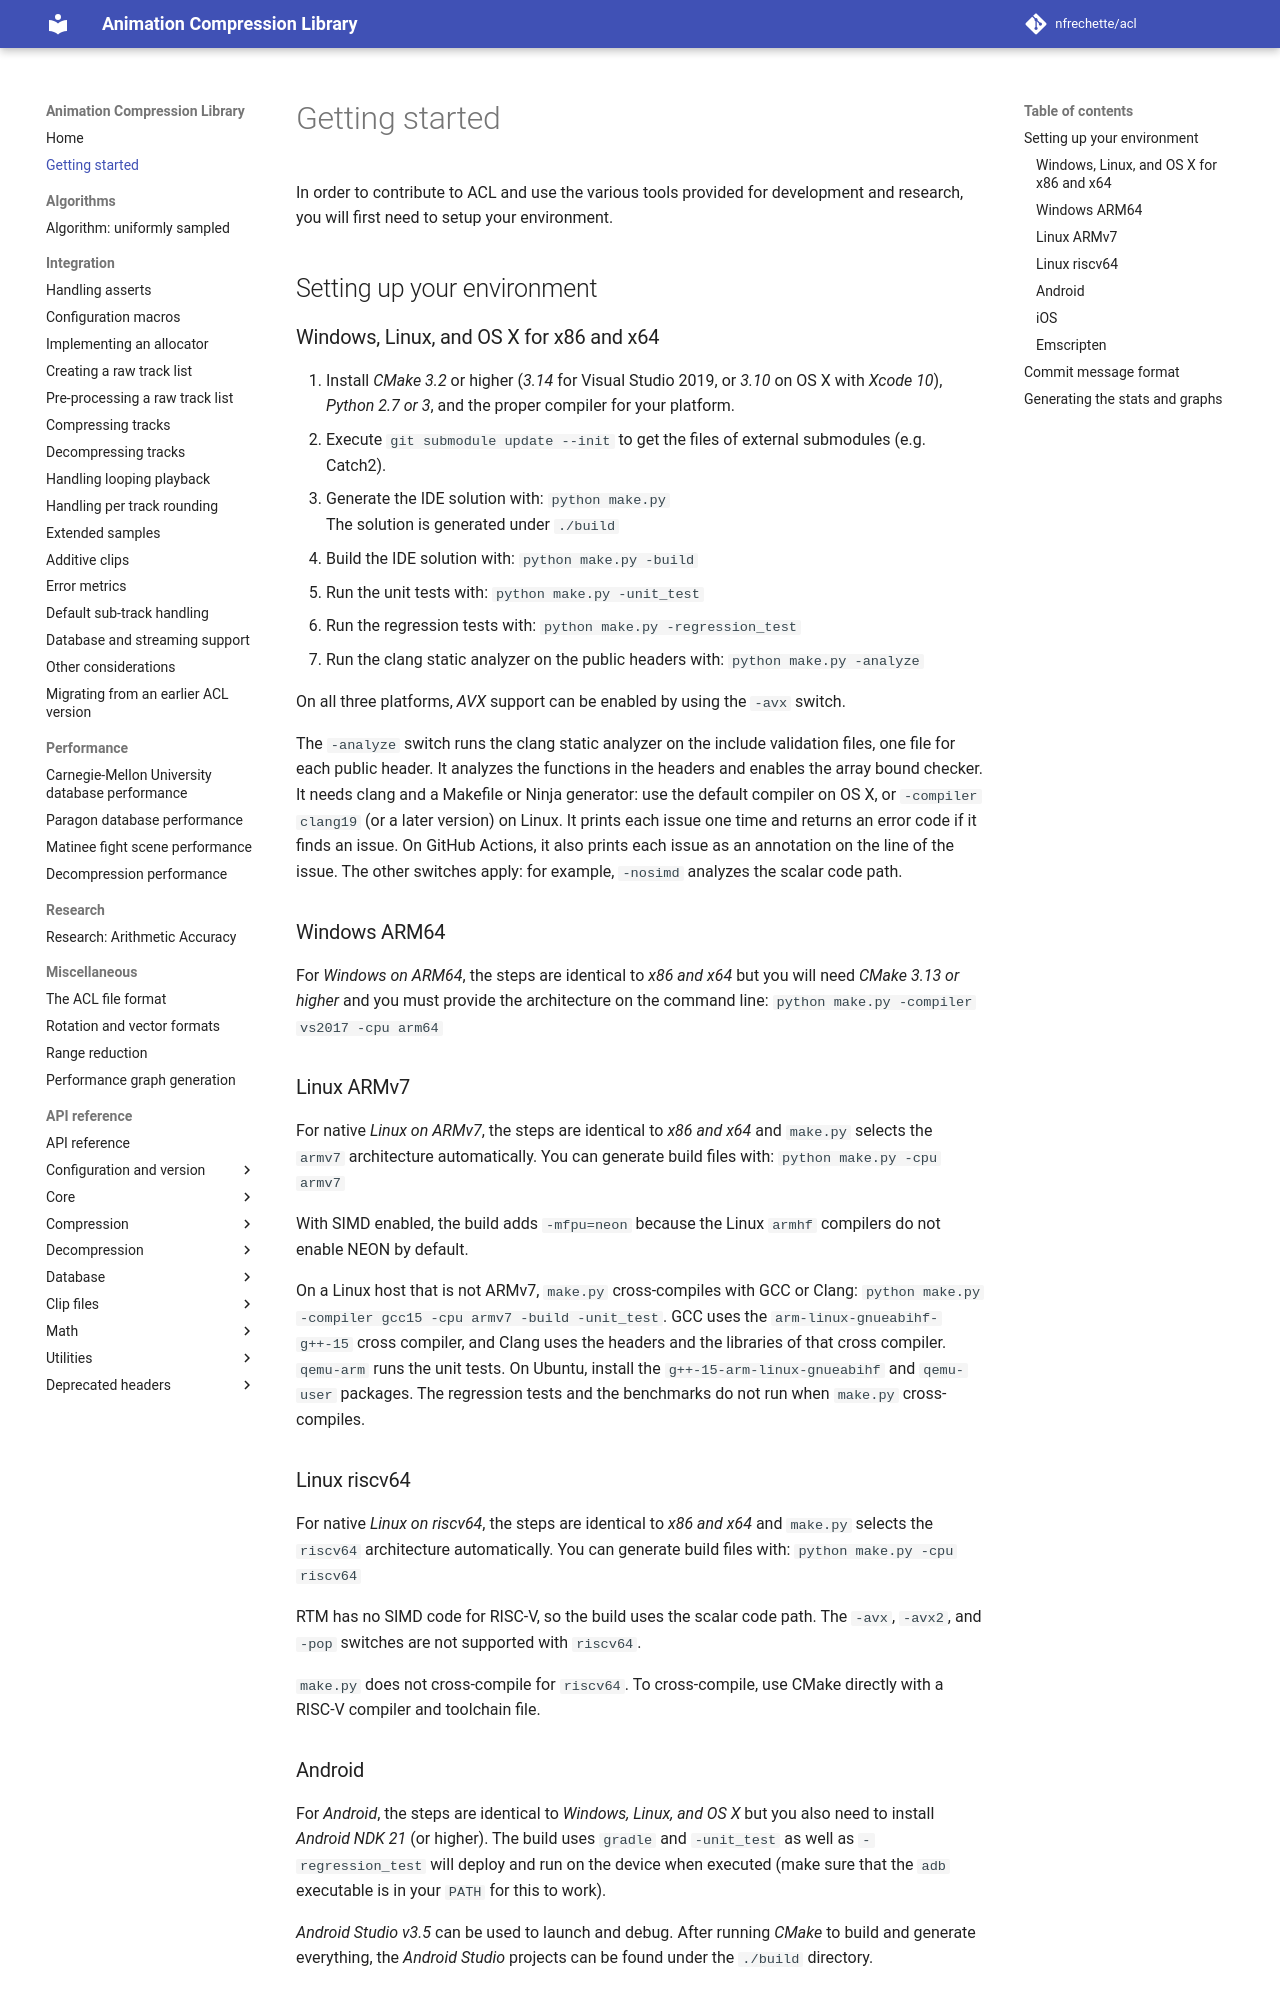

repository: nfrechette/acl · page: develop/getting_started/index.html · generator: mkdocs

# Getting started

In order to contribute to ACL and use the various tools provided for development and research, you will first need to setup your environment.

## Setting up your environment

### Windows, Linux, and OS X for x86 and x64

1. Install *CMake 3.2* or higher (*3.14* for Visual Studio 2019, or *3.10* on OS X with *Xcode 10*), *Python 2.7 or 3*, and the proper compiler for your platform.
2. Execute `git submodule update --init` to get the files of external submodules (e.g. Catch2).
3. Generate the IDE solution with: `python make.py`  
   The solution is generated under `./build`
4. Build the IDE solution with: `python make.py -build`
5. Run the unit tests with: `python make.py -unit_test`
6. Run the regression tests with: `python make.py -regression_test`
7. Run the clang static analyzer on the public headers with: `python make.py -analyze`

On all three platforms, *AVX* support can be enabled by using the `-avx` switch.

The `-analyze` switch runs the clang static analyzer on the include validation files, one file for each public header. It analyzes the functions in the headers and enables the array bound checker. It needs clang and a Makefile or Ninja generator: use the default compiler on OS X, or `-compiler clang19` (or a later version) on Linux. It prints each issue one time and returns an error code if it finds an issue. On GitHub Actions, it also prints each issue as an annotation on the line of the issue. The other switches apply: for example, `-nosimd` analyzes the scalar code path.

### Windows ARM64

For *Windows on ARM64*, the steps are identical to *x86 and x64* but you will need *CMake 3.13 or higher* and you must provide the architecture on the command line: `python make.py -compiler vs2017 -cpu arm64`

### Linux ARMv7

For native *Linux on ARMv7*, the steps are identical to *x86 and x64* and `make.py` selects the `armv7` architecture automatically. You can generate build files with: `python make.py -cpu armv7`

With SIMD enabled, the build adds `-mfpu=neon` because the Linux `armhf` compilers do not enable NEON by default.

On a Linux host that is not ARMv7, `make.py` cross-compiles with GCC or Clang: `python make.py -compiler gcc15 -cpu armv7 -build -unit_test`. GCC uses the `arm-linux-gnueabihf-g++-15` cross compiler, and Clang uses the headers and the libraries of that cross compiler. `qemu-arm` runs the unit tests. On Ubuntu, install the `g++-15-arm-linux-gnueabihf` and `qemu-user` packages. The regression tests and the benchmarks do not run when `make.py` cross-compiles.

### Linux riscv64

For native *Linux on riscv64*, the steps are identical to *x86 and x64* and `make.py` selects the `riscv64` architecture automatically. You can generate build files with: `python make.py -cpu riscv64`

RTM has no SIMD code for RISC-V, so the build uses the scalar code path. The `-avx`, `-avx2`, and `-pop` switches are not supported with `riscv64`.

`make.py` does not cross-compile for `riscv64`. To cross-compile, use CMake directly with a RISC-V compiler and toolchain file.
